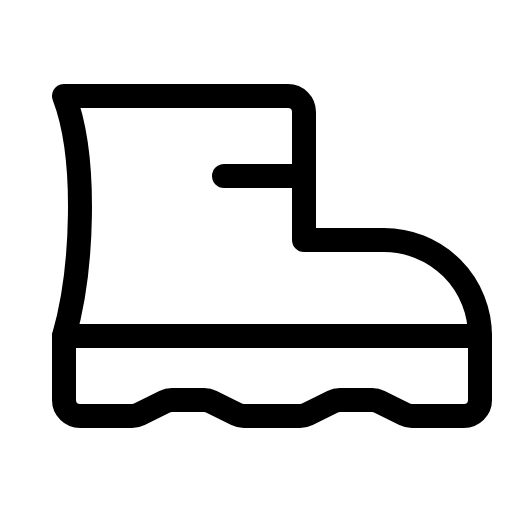
t = 0.00 s
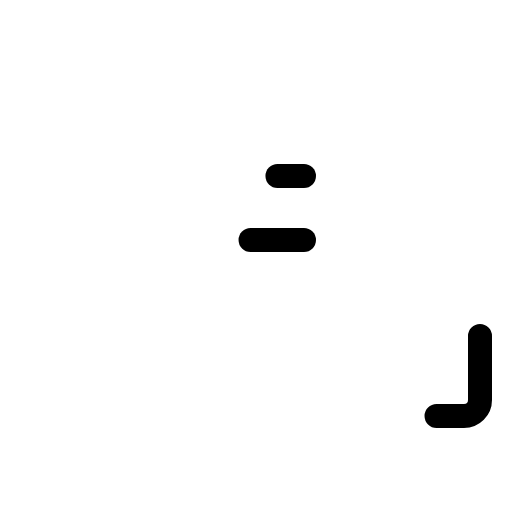
t = 0.90 s
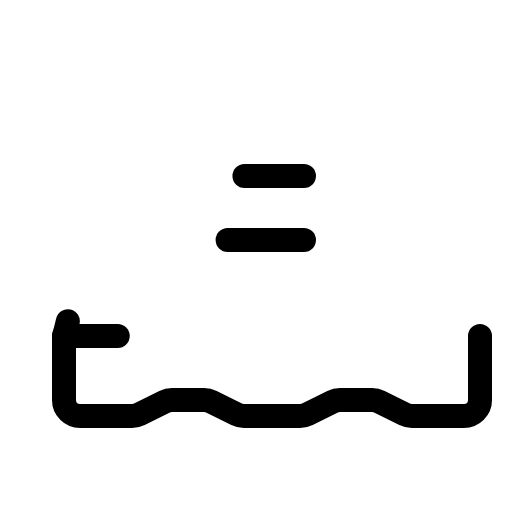
t = 1.28 s
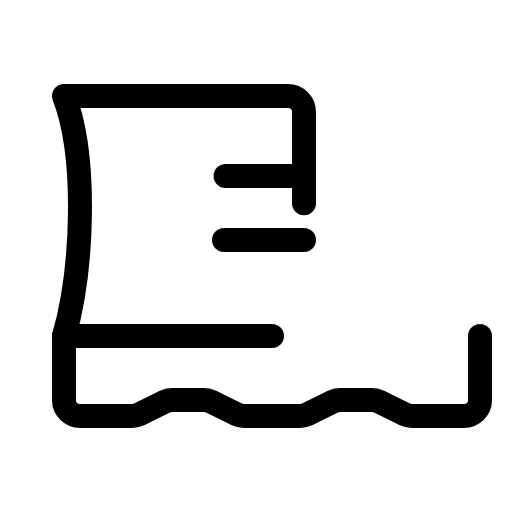
t = 1.65 s
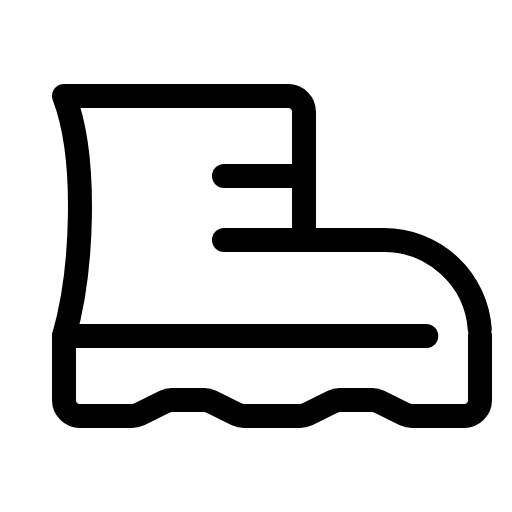
t = 2.03 s
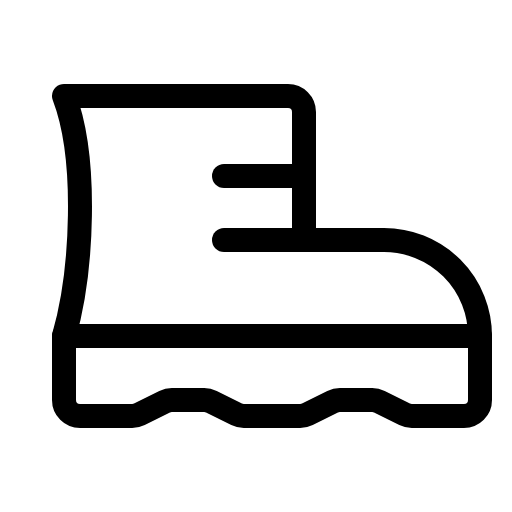
t = 2.40 s

The animated SVG that drew these frames (rendered in a browser with its animation timeline set to each time). Animation: 1 CSS @keyframes rule; one cycle of 2.40 s.

<svg xmlns="http://www.w3.org/2000/svg" viewBox="0 0 256 256">
  <style>
    .draw-line {
      stroke-dasharray: 1;
      stroke-dashoffset: 0;
    }
    svg:hover .draw-line {
      animation: phosphor-draw-in 1.5s ease-in-out forwards;
    }
    @keyframes phosphor-draw-in {
      from { stroke-dashoffset: 1; }
      to { stroke-dashoffset: 0; }
    }
  </style><rect width="256" height="256" fill="none"/><line x1="152" y1="120" x2="112" y2="120" fill="none" stroke="currentColor" stroke-linecap="round" stroke-linejoin="round" stroke-width="12" class="draw-line" pathLength="1" style="animation-delay: 0s"/><line x1="152" y1="88" x2="112" y2="88" fill="none" stroke="currentColor" stroke-linecap="round" stroke-linejoin="round" stroke-width="12" class="draw-line" pathLength="1" style="animation-delay: 0.3s"/><path d="M240,168v32a8,8,0,0,1-8,8H205.89a8.08,8.08,0,0,1-3.58-.84l-12.62-6.32a8.08,8.08,0,0,0-3.58-.84H169.89a8.08,8.08,0,0,0-3.58.84l-12.62,6.32a8.08,8.08,0,0,1-3.58.84H121.89a8.08,8.08,0,0,1-3.58-.84l-12.62-6.32a8.08,8.08,0,0,0-3.58-.84H85.89a8.08,8.08,0,0,0-3.58.84l-12.62,6.32a8.08,8.08,0,0,1-3.58.84H40a8,8,0,0,1-8-8V168c9.22-32.06,12-88.65,0-120H144a8,8,0,0,1,8,8v64h40A48,48,0,0,1,240,168Z" fill="none" stroke="currentColor" stroke-linecap="round" stroke-linejoin="round" stroke-width="12" class="draw-line" pathLength="1" style="animation-delay: 0.6s"/><line x1="32" y1="168" x2="240" y2="168" fill="none" stroke="currentColor" stroke-linecap="round" stroke-linejoin="round" stroke-width="12" class="draw-line" pathLength="1" style="animation-delay: 0.9s"/></svg>
